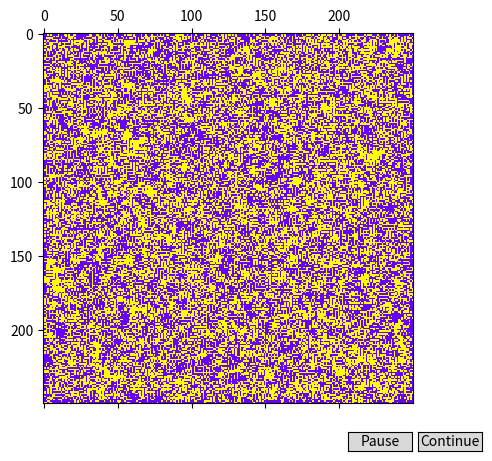

Source code (Python):
import numpy as np
import matplotlib.pyplot as plt
import matplotlib.animation as animation
from matplotlib.widgets import Button
from matplotlib.colors import ListedColormap
from random import randint

'''
One of the applications of a two-dimensional non-deterministic cellular automaton is the simulation of changes in the "state of views or beliefs" of people under 
the influence of their "neighbors". For the purposes of the simulation, members of society live in the nodes of a two-dimensional geometric network and have radical 
(such as yes, no or for and against) views, depicted in the colors: yellow and purple (eight-neighborhood).
'''

# Board size
height = 250
width = 250

# Initialize the board as a numpy array (0 - for, 1 - against)
board = np.random.choice([0, 1], size=(height, width), p=[0.5, 0.5])

# Variable to store animation state (pause/continue)
animation_active = True

# Function to perform one step of the simulation
def simulation_step(board):
    new_board = np.copy(board)
    for i in range(height):
        for j in range(width):
            neighbors = board[max(0, i-1):min(height, i+2),
                             max(0, j-1):min(width, j+2)]
            sum_of_neighbors = np.sum(neighbors) - board[i, j]

            if sum_of_neighbors == 0:
                sum_of_anti_neighbors = 8

            elif sum_of_neighbors == 1:
                sum_of_anti_neighbors = 7

            elif sum_of_neighbors == 2:
                sum_of_anti_neighbors = 6

            elif sum_of_neighbors == 3:
                sum_of_anti_neighbors = 5

            elif sum_of_neighbors == 4:
                sum_of_anti_neighbors = 4

            elif sum_of_neighbors == 5:
                sum_of_anti_neighbors = 3

            elif sum_of_neighbors == 6:
                sum_of_anti_neighbors = 2

            elif sum_of_neighbors == 7:
                sum_of_anti_neighbors = 1

            elif sum_of_neighbors == 8:
                sum_of_anti_neighbors = 0

            if board[i, j] == 1:

                if sum_of_anti_neighbors == 1:
                    b = randint(1, 100)
                    if b <= 4:
                        new_board[i, j] = 0

                elif sum_of_anti_neighbors == 2:
                    b = randint(1, 100)
                    if b <= 20:
                        new_board[i, j] = 0

                elif sum_of_anti_neighbors == 3:
                    b = randint(1, 100)
                    if b <= 50:
                        new_board[i, j] = 0

                elif sum_of_anti_neighbors == 4:
                    b = randint(1, 100)
                    if b <= 80:
                        new_board[i, j] = 0

                elif sum_of_anti_neighbors == 5:
                    b = randint(1, 100)
                    if b <= 90:
                        new_board[i, j] = 0

                elif sum_of_anti_neighbors == 6:
                    b = randint(1, 100)
                    if b <= 95:
                        new_board[i, j] = 0

                elif sum_of_anti_neighbors == 7:
                    b = randint(1, 100)
                    if b <= 98:
                        new_board[i, j] = 0

                elif sum_of_anti_neighbors == 8:
                    new_board[i, j] = 0

            elif board[i, j] == 0:

                if sum_of_neighbors == 1:
                    b = randint(1, 100)
                    if b <= 4:
                        new_board[i, j] = 1

                elif sum_of_neighbors == 2:
                    b = randint(1, 100)
                    if b <= 20:
                        new_board[i, j] = 1

                elif sum_of_neighbors == 3:
                    b = randint(1, 100)
                    if b <= 50:
                        new_board[i, j] = 1

                elif sum_of_neighbors == 4:
                    b = randint(1, 100)
                    if b <= 80:
                        new_board[i, j] = 1

                elif sum_of_neighbors == 5:
                    b = randint(1, 100)
                    if b <= 90:
                        new_board[i, j] = 1

                elif sum_of_neighbors == 6:
                    b = randint(1, 100)
                    if b <= 95:
                        new_board[i, j] = 1

                elif sum_of_neighbors == 7:
                    b = randint(1, 100)
                    if b <= 98:
                        new_board[i, j] = 1

                elif sum_of_neighbors == 8:
                    new_board[i, j] = 1

    return new_board

# Function to handle the "Pause" button
def pause(event):
    global animation_active
    animation_active = False

# Function to handle the "Continue" button
def continue_simulation(event):
    global animation_active
    animation_active = True

# Define a custom RGB color map (using purple and yellow colors)
colors = [(0.4, 0, 1), (1, 1, 0)]
cmap = ListedColormap(colors)

# Initialize the animation
fig, ax = plt.subplots()

matrix = ax.matshow(board, cmap=cmap)  

# Create "Pause" and "Continue" buttons
ax_pause = plt.axes([0.7, 0.01, 0.1, 0.04])
ax_continue = plt.axes([0.81, 0.01, 0.1, 0.04])
button_pause = Button(ax_pause, 'Pause')
button_continue = Button(ax_continue, 'Continue')

# Function to update the board in the animation
def update(frame):
    global board, animation_active
    if animation_active:
        board = simulation_step(board)
        matrix.set_data(board)
    return [matrix]

# Create the animation
ani = animation.FuncAnimation(fig, update, frames=100, interval=200, blit=True)

# Assign functions to the buttons
button_pause.on_clicked(pause)
button_continue.on_clicked(continue_simulation)

plt.show()